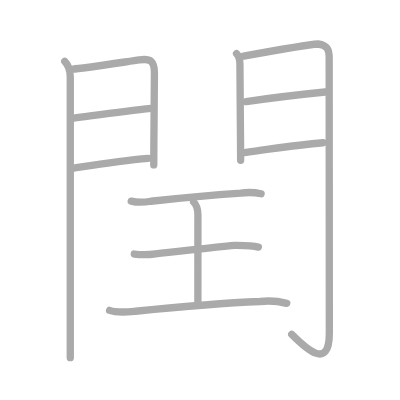
t = 0.00 s
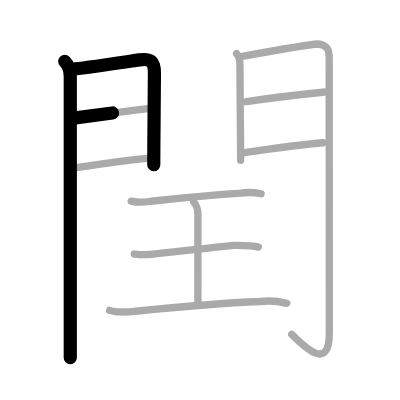
t = 2.50 s
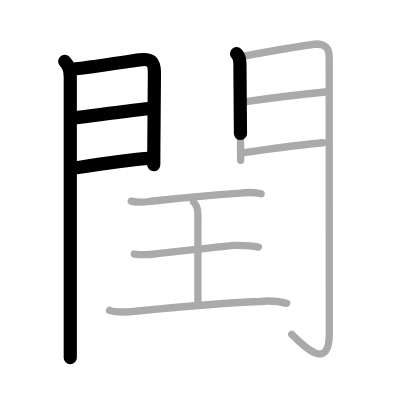
t = 4.75 s
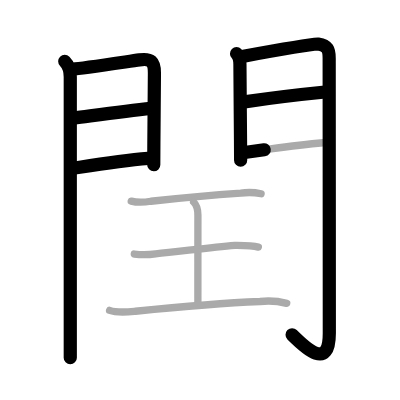
t = 7.25 s
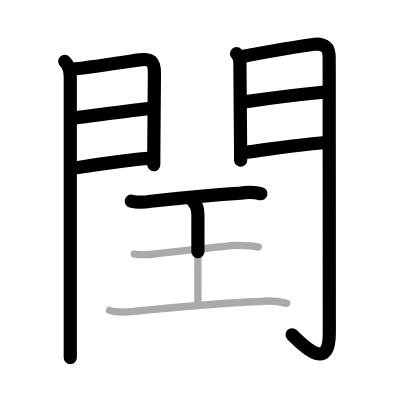
t = 9.50 s
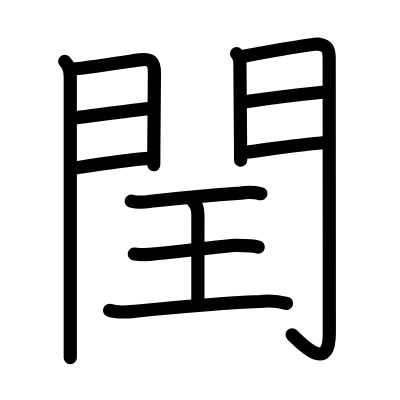
t = 12.00 s

The animated SVG that drew these frames (rendered in a browser with its animation timeline set to each time). Animation: 12 SMIL elements (animate=12); one cycle of 12.00 s.

<?xml version="1.0" standalone="no"?>
<!DOCTYPE svg PUBLIC "-//W3C//DTD SVG 1.1//EN"   "http://www.w3.org/Graphics/SVG/1.1/DTD/svg11.dtd">
<svg width="400px" height="400px"  version="1.1" xmlns="http://www.w3.org/2000/svg">
  <defs>
    <marker id="Triangle" viewBox="0 0 10 10" refX="0" refY="5" markerUnits="strokeWidth" markerWidth="3" style="stroke-opacity:0%;fill:#aaaaaa;" markerHeight="2" orient="auto">
      <path d="M 0 0 L 10 5 L 0 10 z" />
    </marker>
    
    <marker id="Arrow" viewBox="0 0 10 10" refX="5" refY="5" markerUnits="strokeWidth" markerWidth="1.8" style="stroke-opacity:0%;fill:#770000;" markerHeight="2" orient="auto">
      <path d="M 0 4 L 6 4 L 4 1 L 10 5 L 4 9 L 6 6 L 0 6 z" />
        <circle cx="5" cy="5" r="5" />
      </marker>
    
    <marker id="TriangleRed" viewBox="0 0 10 10" refX="0" refY="5" markerUnits="strokeWidth" markerWidth="3" style="stroke-opacity:0%;fill:#CC0000;" markerHeight="2" orient="auto">
      <path d="M 0 0 L 10 5 L 0 10 z" />
    </marker>
    
    <marker id="ArrowRed" viewBox="0 0 10 10" refX="5" refY="5" markerUnits="strokeWidth" markerWidth="1.8" style="stroke-opacity:0%;fill:#CC0000;" markerHeight="2" orient="auto">
      <path d="M 0 4 L 6 4 L 4 1 L 10 5 L 4 9 L 6 6 L 0 6 z" />
        <circle cx="5" cy="5" r="5" />
      </marker>
    
  </defs>
  
  <path style="fill:#ffffff; fill-opacity:100%; fill-rule:evenodd; stroke-width:0;" d="M 0 0 L 400px 0 L 400px 400px L 0 400px L 0 0" />

  <g transform="scale(3.6697247706422 3.6697247706422)">
<path style="fill:none; fill-opacity:0%; fill-rule:evenodd; stroke:#aaaaaa; stroke-opacity:100%; stroke-width: 1.5pt; stroke-linejoin:round; stroke-linecap:round;" d="M17.64 16.72c1.19 1.19 1.51 2.78 1.51 4.25c0 1.32 0 46.88 0 67.28c0 4.66 0 8.01 0 9.22"></path>
<path style="fill:none; fill-opacity:0%; fill-rule:evenodd; stroke:#aaaaaa; stroke-opacity:100%; stroke-width: 1.5pt; stroke-linejoin:round; stroke-linecap:round;" d="M19.86 18.82c2.26-0.1 14.08-1.92 18.15-2.5c3.11-0.44 4.07 0.43 4.07 3.56c0 3.55-0.1 12.25-0.15 18.88c-0.02 2.48-0.03 4.67-0.03 6.19"></path>
<path style="fill:none; fill-opacity:0%; fill-rule:evenodd; stroke:#aaaaaa; stroke-opacity:100%; stroke-width: 1.5pt; stroke-linejoin:round; stroke-linecap:round;" d="M20.06 32.18c7.07-0.93 14.07-1.93 21.16-2.65"></path>
<path style="fill:none; fill-opacity:0%; fill-rule:evenodd; stroke:#aaaaaa; stroke-opacity:100%; stroke-width: 1.5pt; stroke-linejoin:round; stroke-linecap:round;" d="M20.11 45.82c8.39-1.32 12.89-2.07 20.3-2.67"></path>
<path style="fill:none; fill-opacity:0%; fill-rule:evenodd; stroke:#aaaaaa; stroke-opacity:100%; stroke-width: 1.5pt; stroke-linejoin:round; stroke-linecap:round;" d="M64.46 14.62c0.77 0.77 0.92 2.05 0.92 2.92c0 3.47 0.11 13.88 0.16 20.7c0.02 2.44 0.03 4.41 0.03 5.45"></path>
<path style="fill:none; fill-opacity:0%; fill-rule:evenodd; stroke:#aaaaaa; stroke-opacity:100%; stroke-width: 1.5pt; stroke-linejoin:round; stroke-linecap:round;" d="M66.38 15.3c7.12-1.3 17.95-3.18 20.3-3.31c2.65 0.39 3.02 1.59 3.02 3.88c0 12.63 0.04 52.37 0.04 74.91c0 10.34-6.49 4.09-10.24 0.34"></path>
<path style="fill:none; fill-opacity:0%; fill-rule:evenodd; stroke:#aaaaaa; stroke-opacity:100%; stroke-width: 1.5pt; stroke-linejoin:round; stroke-linecap:round;" d="M67.09 27.69c6.41-0.94 14.66-1.94 21.5-2.62"></path>
<path style="fill:none; fill-opacity:0%; fill-rule:evenodd; stroke:#aaaaaa; stroke-opacity:100%; stroke-width: 1.5pt; stroke-linejoin:round; stroke-linecap:round;" d="M66.63 41.56c8.87-1.18 13.87-2.06 21.4-2.66"></path>
<path style="fill:none; fill-opacity:0%; fill-rule:evenodd; stroke:#aaaaaa; stroke-opacity:100%; stroke-width: 1.5pt; stroke-linejoin:round; stroke-linecap:round;" d="M35.76 54.81c1.74 0.44 3.58 0.33 5.35 0.03c5.13-0.57 17.32-1.74 24.51-2.22c1.85-0.28 3.7-0.22 5.53 0.17"></path>
<path style="fill:none; fill-opacity:0%; fill-rule:evenodd; stroke:#aaaaaa; stroke-opacity:100%; stroke-width: 1.5pt; stroke-linejoin:round; stroke-linecap:round;" d="M52.76 55.04c1.1 1.1 1.17 2.34 1.17 3.52c0 4.44-0.01 18.44-0.01 23.87"></path>
<path style="fill:none; fill-opacity:0%; fill-rule:evenodd; stroke:#aaaaaa; stroke-opacity:100%; stroke-width: 1.5pt; stroke-linejoin:round; stroke-linecap:round;" d="M36.6 69.23c1.93 0.24 3.86 0.22 5.78-0.07c6.12-0.58 14.83-1.7 21.61-2.28c2.06 0.02 4.64-0.01 6.41 0.46"></path>
<path style="fill:none; fill-opacity:0%; fill-rule:evenodd; stroke:#aaaaaa; stroke-opacity:100%; stroke-width: 1.5pt; stroke-linejoin:round; stroke-linecap:round;" d="M29.86 84.57c2.23 0.77 4.77 0.47 7.03 0.24c11.42-1.16 21.89-2.16 33.98-2.65c2.45-0.29 4.87-0.12 7.26 0.51"></path>

<path style="fill:none; fill-opacity:0%; fill-rule:evenodd; stroke:#000000; stroke-opacity:100%; stroke-width: 2.7pt; stroke-linejoin:round; stroke-linecap:round;" d="M17.64 16.72c1.19 1.19 1.51 2.78 1.51 4.25c0 1.32 0 46.88 0 67.28c0 4.66 0 8.01 0 9.22" pathLength="100" stroke-dashoffset="100" stroke-dasharray="100 105"><animate id="dashAnim1" attributeName="stroke-dashoffset" from="100" to="0" dur="1s" calcMode="linear" fill="freeze"/></path>
<path style="fill:none; fill-opacity:0%; fill-rule:evenodd; stroke:#000000; stroke-opacity:100%; stroke-width: 2.7pt; stroke-linejoin:round; stroke-linecap:round;" d="M19.86 18.82c2.26-0.1 14.08-1.92 18.15-2.5c3.11-0.44 4.07 0.43 4.07 3.56c0 3.55-0.1 12.25-0.15 18.88c-0.02 2.48-0.03 4.67-0.03 6.19" pathLength="100" stroke-dashoffset="100" stroke-dasharray="100 105"><animate id="dashAnim2" attributeName="stroke-dashoffset" from="100" to="0" dur="1s" calcMode="linear" begin="dashAnim1.end" fill="freeze"/></path>
<path style="fill:none; fill-opacity:0%; fill-rule:evenodd; stroke:#000000; stroke-opacity:100%; stroke-width: 2.7pt; stroke-linejoin:round; stroke-linecap:round;" d="M20.06 32.18c7.07-0.93 14.07-1.93 21.16-2.65" pathLength="100" stroke-dashoffset="100" stroke-dasharray="100 105"><animate id="dashAnim3" attributeName="stroke-dashoffset" from="100" to="0" dur="1s" calcMode="linear" begin="dashAnim2.end" fill="freeze"/></path>
<path style="fill:none; fill-opacity:0%; fill-rule:evenodd; stroke:#000000; stroke-opacity:100%; stroke-width: 2.7pt; stroke-linejoin:round; stroke-linecap:round;" d="M20.11 45.82c8.39-1.32 12.89-2.07 20.3-2.67" pathLength="100" stroke-dashoffset="100" stroke-dasharray="100 105"><animate id="dashAnim4" attributeName="stroke-dashoffset" from="100" to="0" dur="1s" calcMode="linear" begin="dashAnim3.end" fill="freeze"/></path>
<path style="fill:none; fill-opacity:0%; fill-rule:evenodd; stroke:#000000; stroke-opacity:100%; stroke-width: 2.7pt; stroke-linejoin:round; stroke-linecap:round;" d="M64.46 14.62c0.77 0.77 0.92 2.05 0.92 2.92c0 3.47 0.11 13.88 0.16 20.7c0.02 2.44 0.03 4.41 0.03 5.45" pathLength="100" stroke-dashoffset="100" stroke-dasharray="100 105"><animate id="dashAnim5" attributeName="stroke-dashoffset" from="100" to="0" dur="1s" calcMode="linear" begin="dashAnim4.end" fill="freeze"/></path>
<path style="fill:none; fill-opacity:0%; fill-rule:evenodd; stroke:#000000; stroke-opacity:100%; stroke-width: 2.7pt; stroke-linejoin:round; stroke-linecap:round;" d="M66.38 15.3c7.12-1.3 17.95-3.18 20.3-3.31c2.65 0.39 3.02 1.59 3.02 3.88c0 12.63 0.04 52.37 0.04 74.91c0 10.34-6.49 4.09-10.24 0.34" pathLength="100" stroke-dashoffset="100" stroke-dasharray="100 105"><animate id="dashAnim6" attributeName="stroke-dashoffset" from="100" to="0" dur="1s" calcMode="linear" begin="dashAnim5.end" fill="freeze"/></path>
<path style="fill:none; fill-opacity:0%; fill-rule:evenodd; stroke:#000000; stroke-opacity:100%; stroke-width: 2.7pt; stroke-linejoin:round; stroke-linecap:round;" d="M67.09 27.69c6.41-0.94 14.66-1.94 21.5-2.62" pathLength="100" stroke-dashoffset="100" stroke-dasharray="100 105"><animate id="dashAnim7" attributeName="stroke-dashoffset" from="100" to="0" dur="1s" calcMode="linear" begin="dashAnim6.end" fill="freeze"/></path>
<path style="fill:none; fill-opacity:0%; fill-rule:evenodd; stroke:#000000; stroke-opacity:100%; stroke-width: 2.7pt; stroke-linejoin:round; stroke-linecap:round;" d="M66.63 41.56c8.87-1.18 13.87-2.06 21.4-2.66" pathLength="100" stroke-dashoffset="100" stroke-dasharray="100 105"><animate id="dashAnim8" attributeName="stroke-dashoffset" from="100" to="0" dur="1s" calcMode="linear" begin="dashAnim7.end" fill="freeze"/></path>
<path style="fill:none; fill-opacity:0%; fill-rule:evenodd; stroke:#000000; stroke-opacity:100%; stroke-width: 2.7pt; stroke-linejoin:round; stroke-linecap:round;" d="M35.76 54.81c1.74 0.44 3.58 0.33 5.35 0.03c5.13-0.57 17.32-1.74 24.51-2.22c1.85-0.28 3.7-0.22 5.53 0.17" pathLength="100" stroke-dashoffset="100" stroke-dasharray="100 105"><animate id="dashAnim9" attributeName="stroke-dashoffset" from="100" to="0" dur="1s" calcMode="linear" begin="dashAnim8.end" fill="freeze"/></path>
<path style="fill:none; fill-opacity:0%; fill-rule:evenodd; stroke:#000000; stroke-opacity:100%; stroke-width: 2.7pt; stroke-linejoin:round; stroke-linecap:round;" d="M52.76 55.04c1.1 1.1 1.17 2.34 1.17 3.52c0 4.44-0.01 18.44-0.01 23.87" pathLength="100" stroke-dashoffset="100" stroke-dasharray="100 105"><animate id="dashAnim10" attributeName="stroke-dashoffset" from="100" to="0" dur="1s" calcMode="linear" begin="dashAnim9.end" fill="freeze"/></path>
<path style="fill:none; fill-opacity:0%; fill-rule:evenodd; stroke:#000000; stroke-opacity:100%; stroke-width: 2.7pt; stroke-linejoin:round; stroke-linecap:round;" d="M36.6 69.23c1.93 0.24 3.86 0.22 5.78-0.07c6.12-0.58 14.83-1.7 21.61-2.28c2.06 0.02 4.64-0.01 6.41 0.46" pathLength="100" stroke-dashoffset="100" stroke-dasharray="100 105"><animate id="dashAnim11" attributeName="stroke-dashoffset" from="100" to="0" dur="1s" calcMode="linear" begin="dashAnim10.end" fill="freeze"/></path>
<path style="fill:none; fill-opacity:0%; fill-rule:evenodd; stroke:#000000; stroke-opacity:100%; stroke-width: 2.7pt; stroke-linejoin:round; stroke-linecap:round;" d="M29.86 84.57c2.23 0.77 4.77 0.47 7.03 0.24c11.42-1.16 21.89-2.16 33.98-2.65c2.45-0.29 4.87-0.12 7.26 0.51" pathLength="100" stroke-dashoffset="100" stroke-dasharray="100 105"><animate id="dashAnim12" attributeName="stroke-dashoffset" from="100" to="0" dur="1s" calcMode="linear" begin="dashAnim11.end" fill="freeze"/></path>

</g>

</svg>  
          
